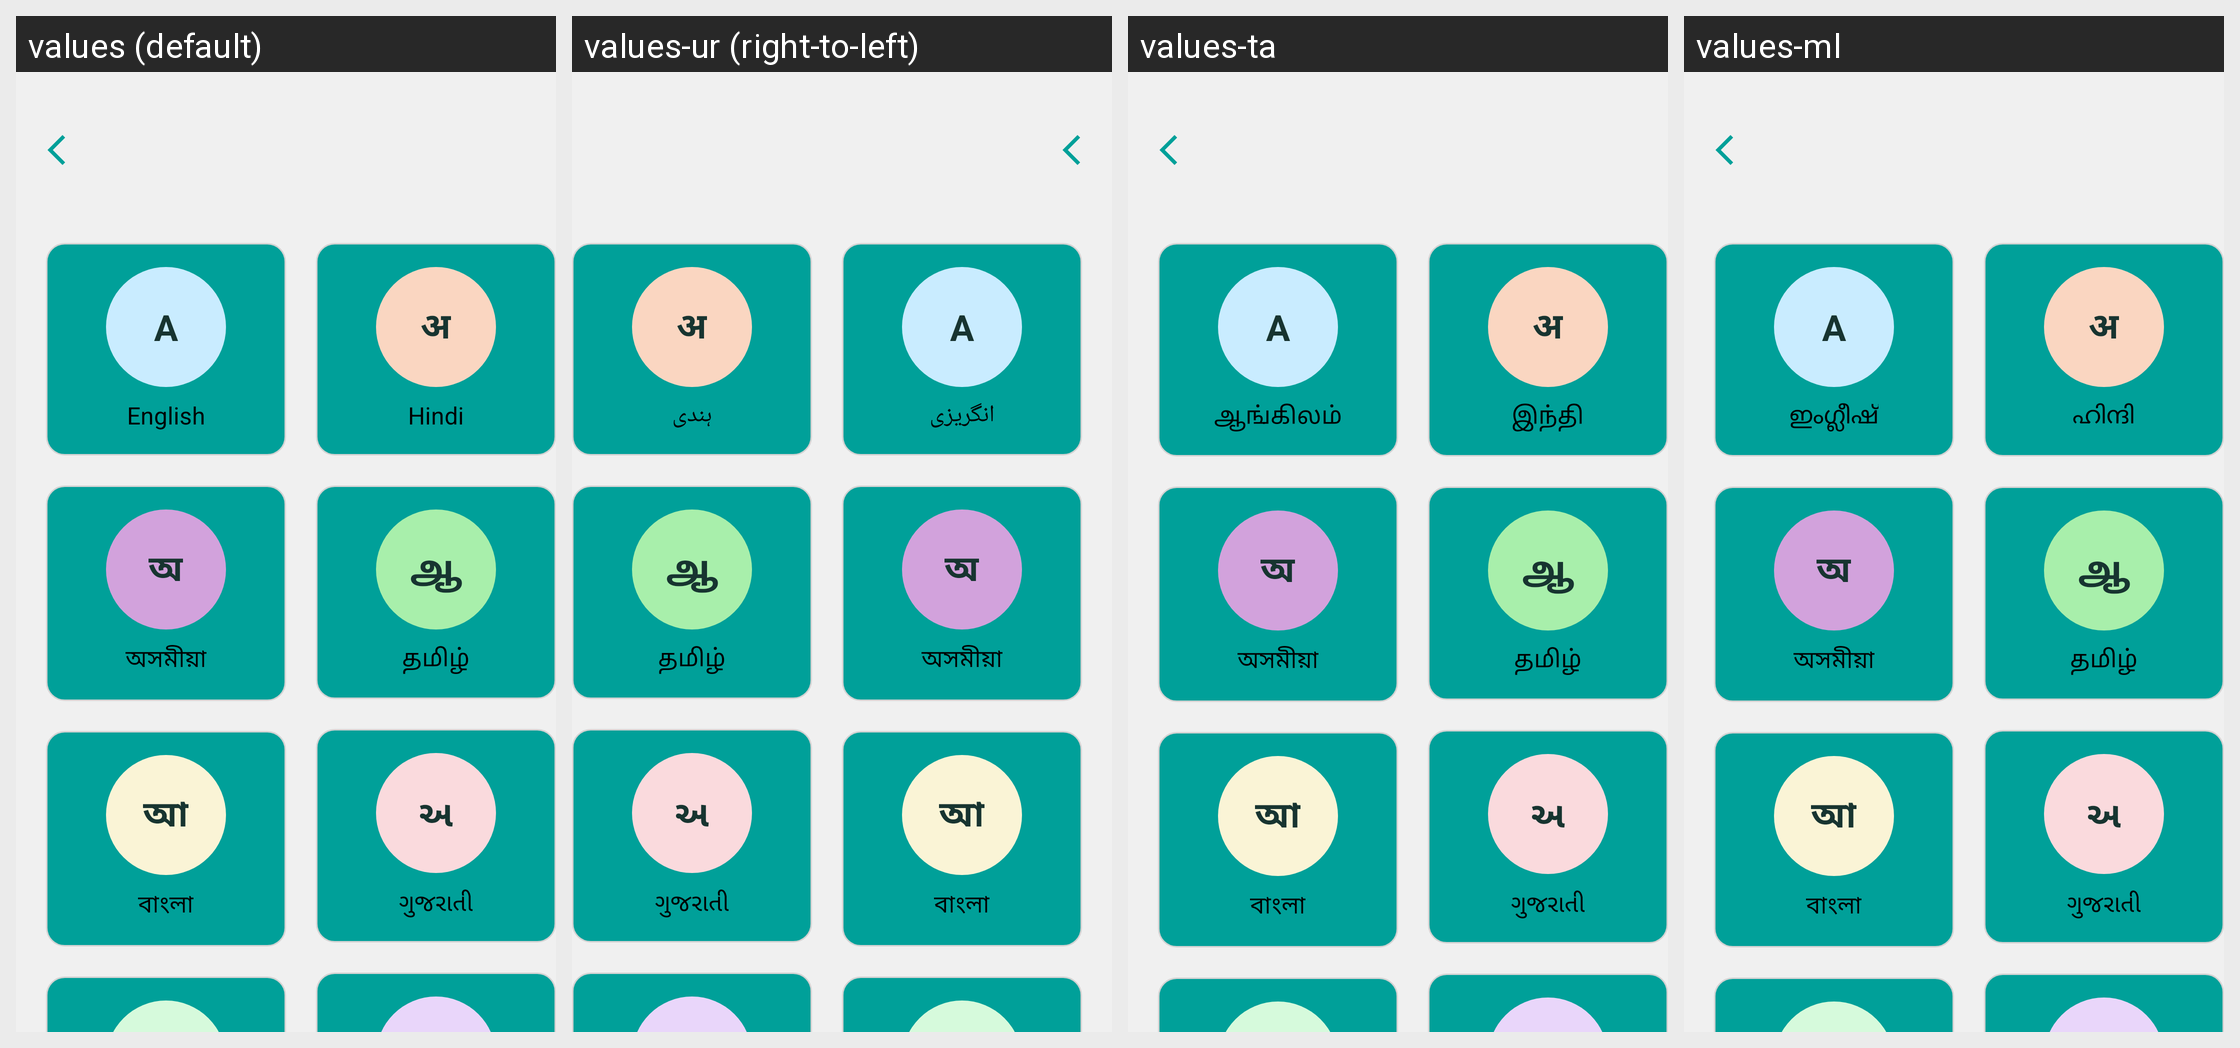

The Android screen above is rendered under several locales of the same app. Produce the string resources it draws, with the default and per-locale values.
Android screen res/layout/fragment_language_change.xml rendered under 4 locales, left to right: values (default), values-ur (right-to-left), values-ta, values-ml. Device: Nexus 5 (rendered at 1080×1920; each locale shown at half size, 540×960, under a caption strip naming it); theme Base.Theme.RsetiApp.
Other locales in the repository, not shown: values-as, values-bn, values-en, values-eng, values-gu, values-hi, values-kn, values-mr, values-or, values-pa, values-te.
Strings drawn on this screen, with the default value and each locale's value (text and hints the layout hard-codes, and strings that could not be matched under every locale, appear in the picture but are not listed):

english
  values: English
  values-ur: انگریزی
  values-ta: ஆங்கிலம்
  values-ml: ഇംഗ്ലീഷ്

hindi
  values: Hindi
  values-ur: ہندی
  values-ta: இந்தி
  values-ml: ഹിന്ദി
